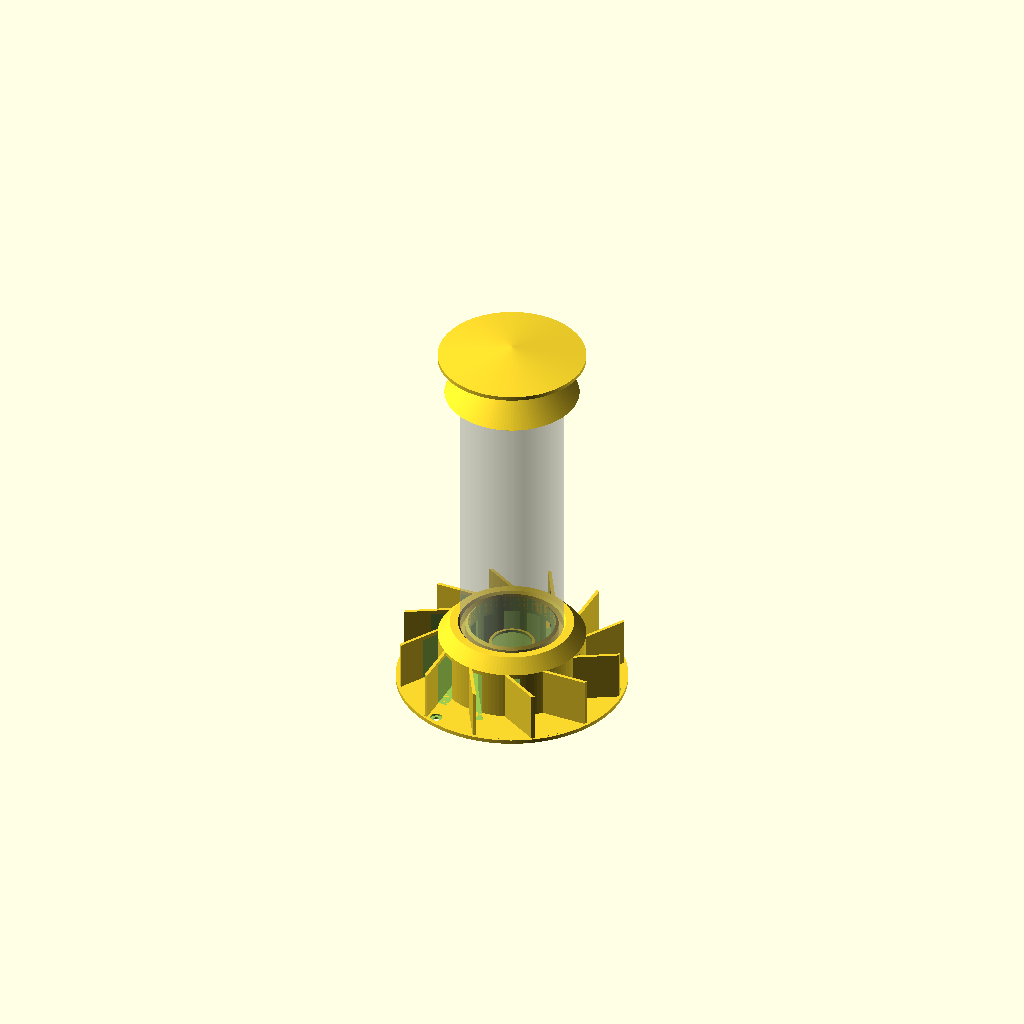
Cell 1 — every parameter at its default value.
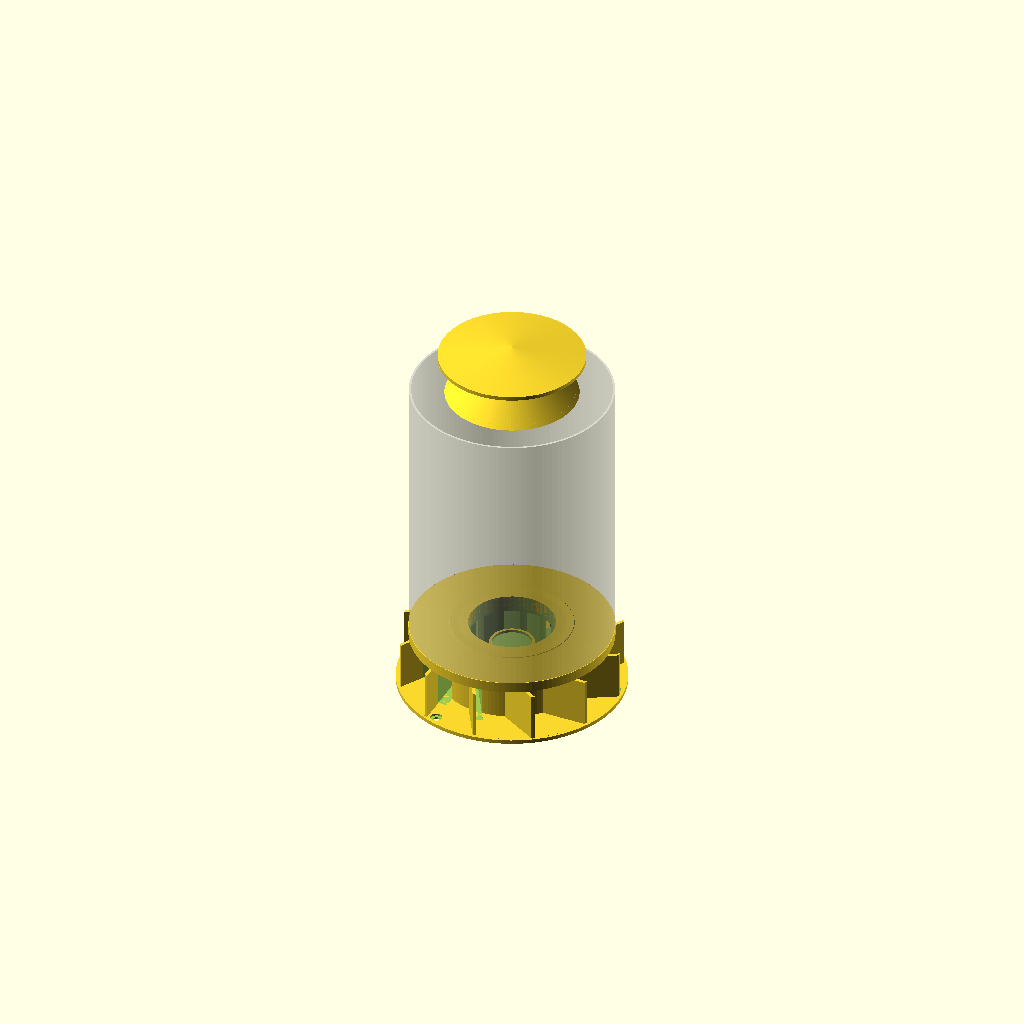
Cell 2: the same model with tube_od = 152.4.
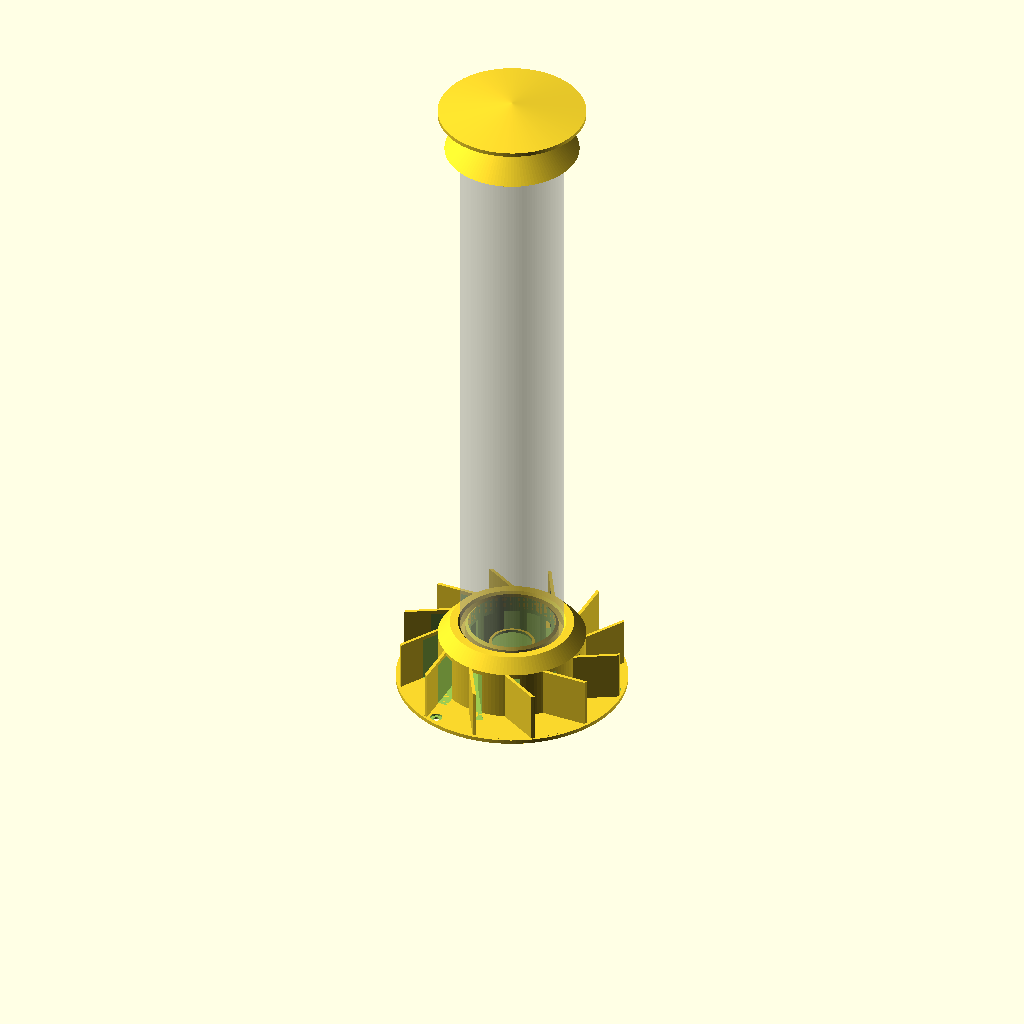
Cell 3: tube_len = 440 (everything else at default).
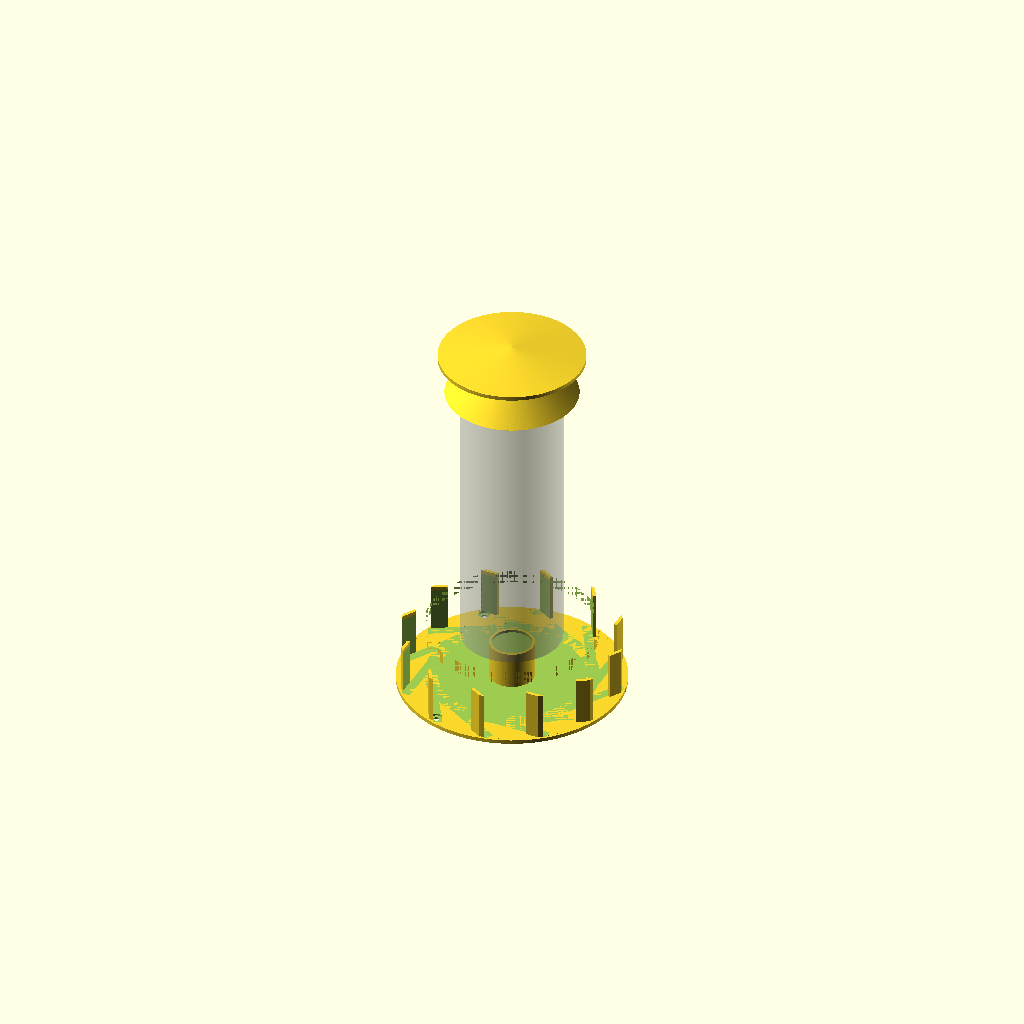
Cell 4: chamber_r = 65 (everything else at default).
One fixed orthographic camera (rotation 55°, 0°, 25°; colour scheme Cornfield) for every cell.
Source of the model, incense-vortex/incense_vortex_wind.scad:
/* ============================================================
   WIND-POWERED INCENSE TORNADO — omnidirectional wind harvester
   ============================================================
   Variant of the passive incense tornado optimised to CATCH THE
   WIND and convert it into swirl. Two harvesting stages:

   INTAKE PINWHEEL (base): 12 tall guide fins radiate from the
   drum, each extending one tangential slot's guide wall. From any
   wind azimuth, the windward fins form converging funnels (~4:1
   area contraction) that accelerate the breeze and inject it as
   same-handed tangential jets. Ram pressure of a 2-3 m/s breeze
   (~5 Pa) is ~15x the cone's stack-effect draft.

   VENTURI COWL (top): stacked-disc chimney-cowl. Crosswind is
   squeezed through the converging gap between a 45-degree skirt
   and a flat hat, dropping static pressure right over the exit
   throat (Bernoulli) and sucking the column upward from any wind
   direction. Also a rain / downdraft hat.

   In dead calm it still works like the indoor version (heat-only,
   gentler). Swirl is CLOCKWISE viewed from above.

   Parts (set `part`):
     0 = assembly preview (tube ghosted)
     1 = wind base: slotted drum + pinwheel fins + staked skirt
     2 = venturi head: slips over tube top (print as oriented)
     3 = venturi hat: press-fits onto the head's three posts
   Tube: 3" (76.2 mm OD) acrylic, or reuse vortex_tube_printable.stl.
   ============================================================ */

part = 0;

/* [Tube fit] */
tube_od    = 76.2;
tube_wall  = 3.175;
tube_len   = 220;
fit_gap    = 0.4;

/* [Swirl geometry] */
chamber_r  = 32.5;
vane_angle = 68;
n_slots    = 12;
slot_w     = 7;
slot_h     = 34;     // taller than indoor version: more catch area
drum_or    = 55;

/* [Wind intake] */
fin_len    = 35;     // guide fin length beyond the drum
fin_th     = 2.47;
fin_clip_r = 84;     // fins trimmed to this radius
skirt_r    = 86;     // stability skirt
stake_r    = 79;     // bolt-down / tent-stake holes

/* [Base build] */
floor_th   = 3;
ceil_th    = 3;
collar_h   = 10;
ped_or     = 17;
ped_wall   = 2.4;
recess_r   = 15;
recess_d   = 2;

/* [Venturi cowl] */
throat_r   = 23;     // exit throat radius
post_r_pos = 30;     // post circle radius
post_d     = 6;
post_len   = 17.5;   // 13 mm gap + 4.5 mm socket
hat_r      = 55;

/* derived */
tube_or   = tube_od/2;
tube_ir   = tube_or - tube_wall;
groove_or = tube_or + fit_gap;           // 38.5
groove_ir = tube_ir - fit_gap;           // 34.5
chord_p   = chamber_r*sin(vane_angle);   // 30.13 -> 68 deg entry
z_slot0   = floor_th;                    // 3
z_slot1   = floor_th + slot_h;           // 37
drum_h    = z_slot1 + ceil_th;           // 40 (groove floor)
base_h    = drum_h + collar_h;           // 50

$fa = 3;
$fs = 0.5;

/* ---------------- swirl slot (one chord channel) ------------- */
module slot_cut() {
    translate([-32.75, chord_p, z_slot0 + slot_h/2])
        cube([48.5, slot_w, slot_h], center=true);
}

/* ---------------- pinwheel guide fins ------------------ */
module fins() {
    // each fin extends its slot's +y guide wall outward; 0.2 mm
    // overlap into the channel avoids coplanar CSG ambiguity
    intersection() {
        union() {
            for (i = [0 : n_slots-1])
                rotate([0, 0, i*360/n_slots])
                    translate([-42 - fin_len, chord_p + slot_w/2 - 0.2, 0])
                        cube([fin_len + 0.2, fin_th, drum_h]);
        }
        cylinder(r=fin_clip_r, h=drum_h);
    }
}

/* ---------------- wind base ------------------ */
module wind_base() {
    union() {
        difference() {
            union() {
                cylinder(r=drum_or, h=drum_h);           // slotted drum
                cylinder(r=skirt_r, h=floor_th);         // stability skirt
                fins();
                // outer groove collar with sloped shoulder + entry flare
                rotate_extrude()
                    polygon([[groove_or, drum_h], [drum_or, drum_h],
                             [46, base_h], [40, base_h],
                             [groove_or, base_h-2]]);
                // inner groove collar, tapered tube lead-in
                rotate_extrude()
                    polygon([[chamber_r, drum_h], [groove_ir, drum_h],
                             [groove_ir, base_h-2], [chamber_r, base_h]]);
            }
            // swirl chamber + exit bore
            translate([0, 0, floor_th])
                cylinder(r=chamber_r, h=base_h + 5);
            // 12 tangential slots
            for (i = [0 : n_slots-1])
                rotate([0, 0, i*360/n_slots]) slot_cut();
            // 3 countersunk stake / screw holes in the skirt
            for (a = [10, 130, 250]) rotate([0, 0, a]) {
                translate([stake_r, 0, -1]) cylinder(d=4.5, h=5);
                translate([stake_r, 0, 1.4]) cylinder(d=9, h=2);
            }
        }
        pedestal();
    }
}

module pedestal() {
    difference() {
        translate([0, 0, floor_th])
            cylinder(r=ped_or, h=29);                 // top at z=32
        translate([0, 0, floor_th+3])
            cylinder(r=ped_or-ped_wall, h=21);        // sealed air gap
        translate([0, 0, 30])
            cylinder(r=recess_r, h=5);                // cap/foil recess
    }
}

/* ---------------- venturi head ------------------ */
module venturi_head() {
    union() {
        rotate_extrude()
            polygon([
                [34, 8],       // ledge inner, underside
                [38.5, 8],
                [38.5, 0],     // sleeve inner wall
                [41, 0],
                [41, 10],      // sleeve outer top
                [30, 22],      // dome outer -> skirt launch
                [48, 4],       // skirt underside, 45 deg out-down
                [50, 5.5],     // skirt rim
                [32.5, 23],    // skirt topside = venturi lower disc
                [28, 23],      // flat post band
                [25.5, 24.5],  // throat lip chamfer
                [23, 24.5],    // throat lip inner edge
                [25, 21],      // bore below lip
                [36, 9.6],     // interior dome, 44 deg
                [34, 9.6]
            ]);
        for (a = [0, 120, 240]) rotate([0, 0, a])
            translate([post_r_pos, 0, 22])
                cylinder(d=post_d, h=post_len + 1);   // seats into band
    }
}

/* ---------------- venturi hat ------------------ */
module venturi_hat() {
    difference() {
        union() {
            cylinder(r=hat_r, h=3);
            translate([0, 0, 3]) cylinder(r1=hat_r, r2=0.5, h=7);
        }
        for (a = [0, 120, 240]) rotate([0, 0, a])
            translate([post_r_pos, 0, -0.5])
                cylinder(d=post_d + 0.6, h=5);        // press-fit sockets
    }
}

/* ---------------- printable tube (same as indoor version) ---- */
module ptube() {
    difference() {
        cylinder(r=tube_or, h=tube_len);
        translate([0, 0, -1]) cylinder(r=tube_or-1.6, h=tube_len+2);
    }
}

/* ---------------- assembly ------------------ */
module assembly() {
    wind_base();
    %translate([0, 0, drum_h]) ptube();
    translate([0, 0, drum_h + tube_len - 8]) venturi_head();
    translate([0, 0, drum_h + tube_len - 8 + 36]) venturi_hat();
}

if (part == 0) assembly();
if (part == 1) wind_base();
if (part == 2) venturi_head();
if (part == 3) venturi_hat();
Parameter table extracted from the source (name, type, default, range or options):
part: number, default 0
tube_od: number, default 76.2
tube_wall: number, default 3.175
tube_len: number, default 220
fit_gap: number, default 0.4
chamber_r: number, default 32.5
vane_angle: number, default 68
n_slots: number, default 12
slot_w: number, default 7
slot_h: number, default 34
drum_or: number, default 55
fin_len: number, default 35
fin_th: number, default 2.47
fin_clip_r: number, default 84
skirt_r: number, default 86
stake_r: number, default 79
floor_th: number, default 3
ceil_th: number, default 3
collar_h: number, default 10
ped_or: number, default 17
ped_wall: number, default 2.4
recess_r: number, default 15
recess_d: number, default 2
throat_r: number, default 23
post_r_pos: number, default 30
post_d: number, default 6
post_len: number, default 17.5
hat_r: number, default 55
